Photos from the image-classification dataset "dataset" in the GitHub repository rickyreyes10/ResNet50_transfer_learning_with_Soccer_Dataset. Its 10 classes are: soccer ball, soccer boots cleat, soccer goal net, soccer goalkeeper glove, soccer indoor soccer shoe, soccer jersey, soccer pants, soccer shin pads, soccer socks, soccer turf shoe.

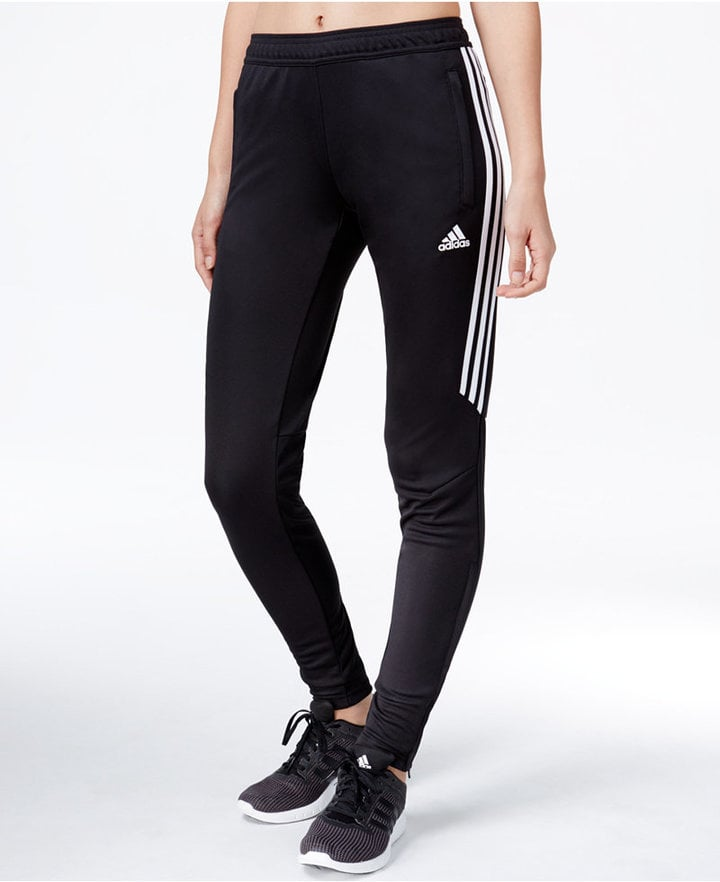
Label: soccer pants

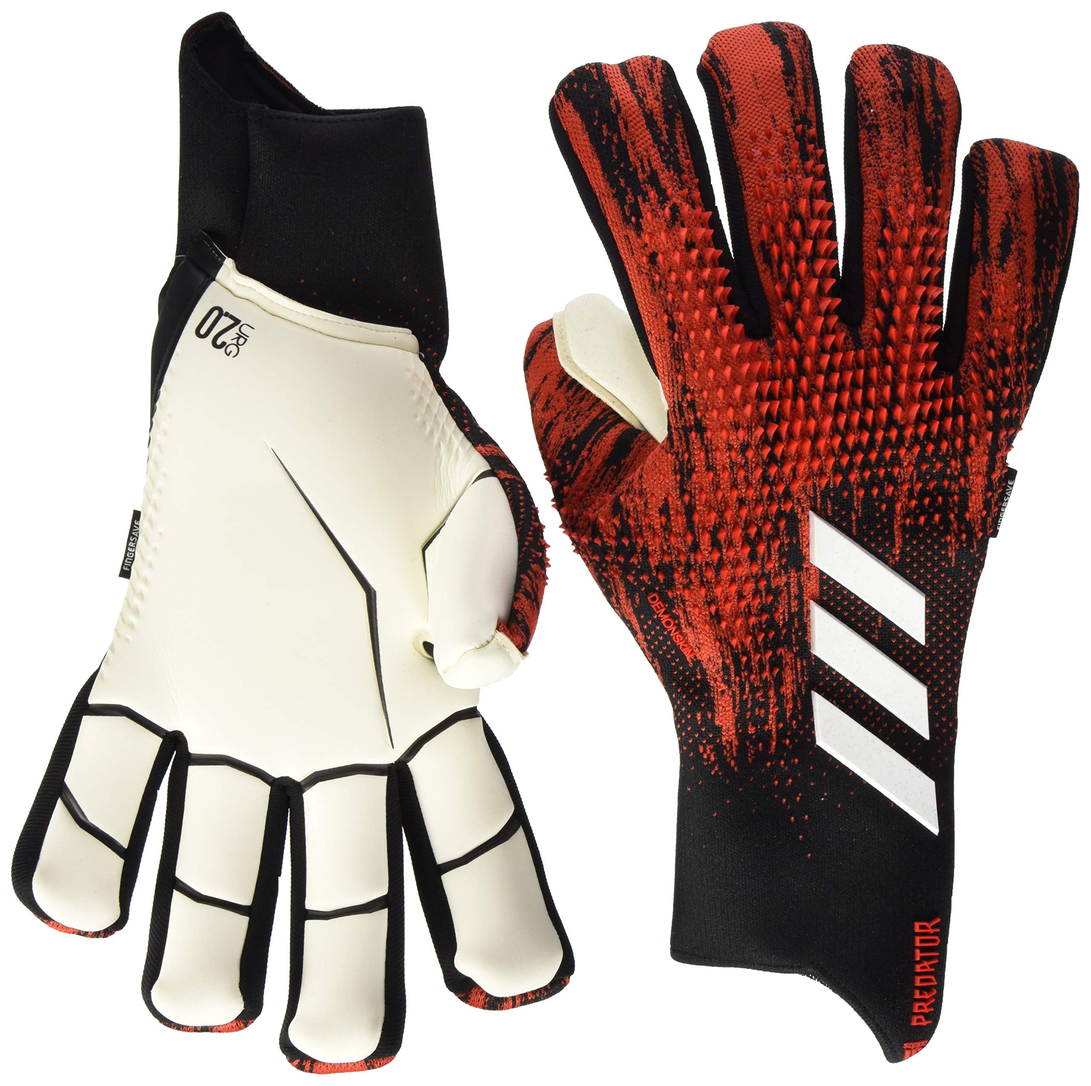
Label: soccer goalkeeper glove

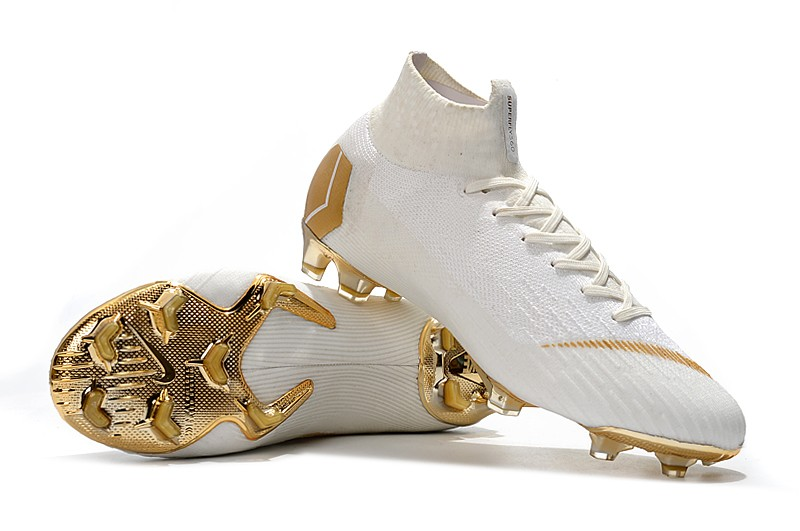
Label: soccer boots cleat

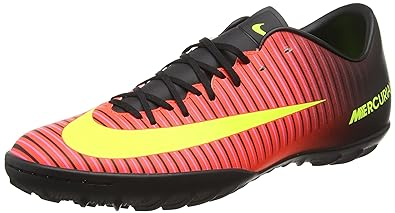
Label: soccer turf shoe

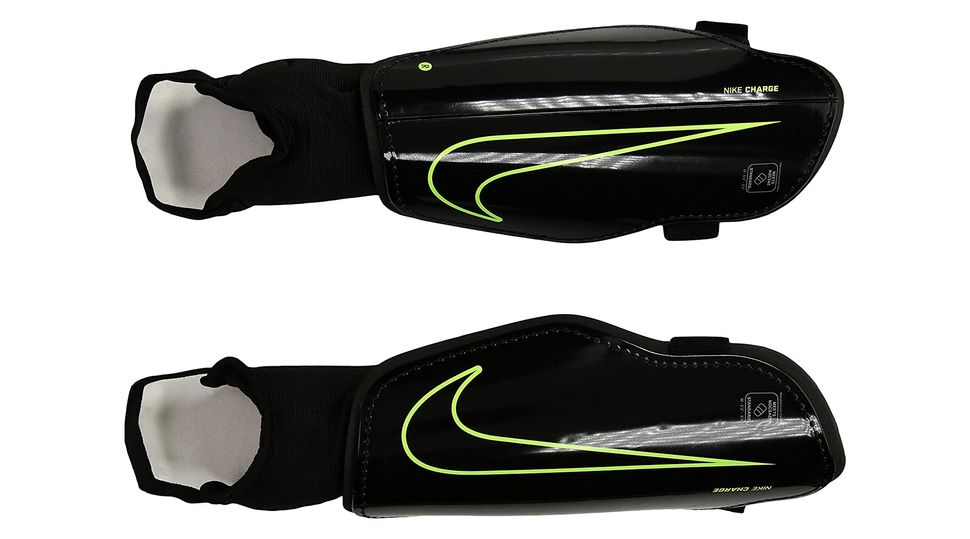
Label: soccer shin pads

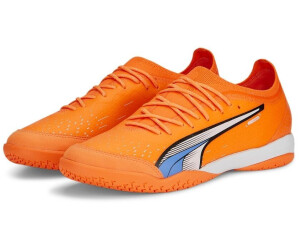
Label: soccer indoor soccer shoe
